Image classification data set "grayscale" (hanatiara/skripsi-backup on GitHub). Class labels (20): batik bali, batik betawi, batik celup, batik cendrawasih, batik ceplok, batik ciamis, batik garutan, batik gentongan, batik kawung, batik keraton, batik lasem, batik megamendung, batik parang, batik pekalongan, batik priangan, batik sekar, batik sidoluhur, batik sidomukti, batik sogan, batik tambal.

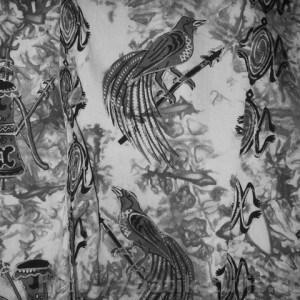
Label: batik cendrawasih

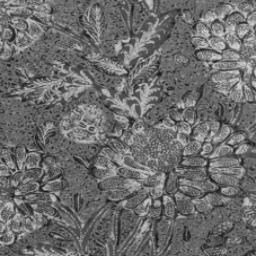
Label: batik lasem

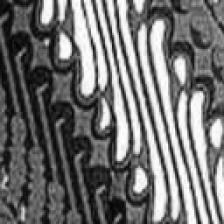
Label: batik parang

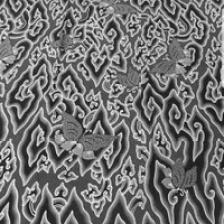
Label: batik megamendung

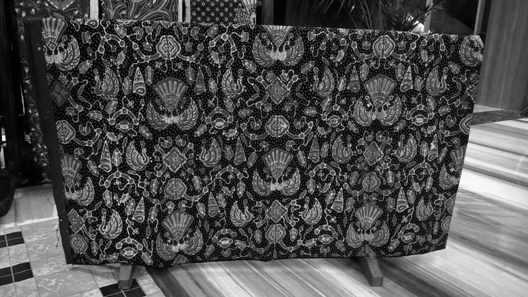
Label: batik sidomukti

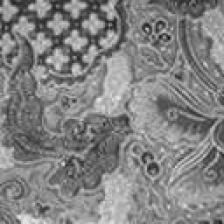
Label: batik sekar
